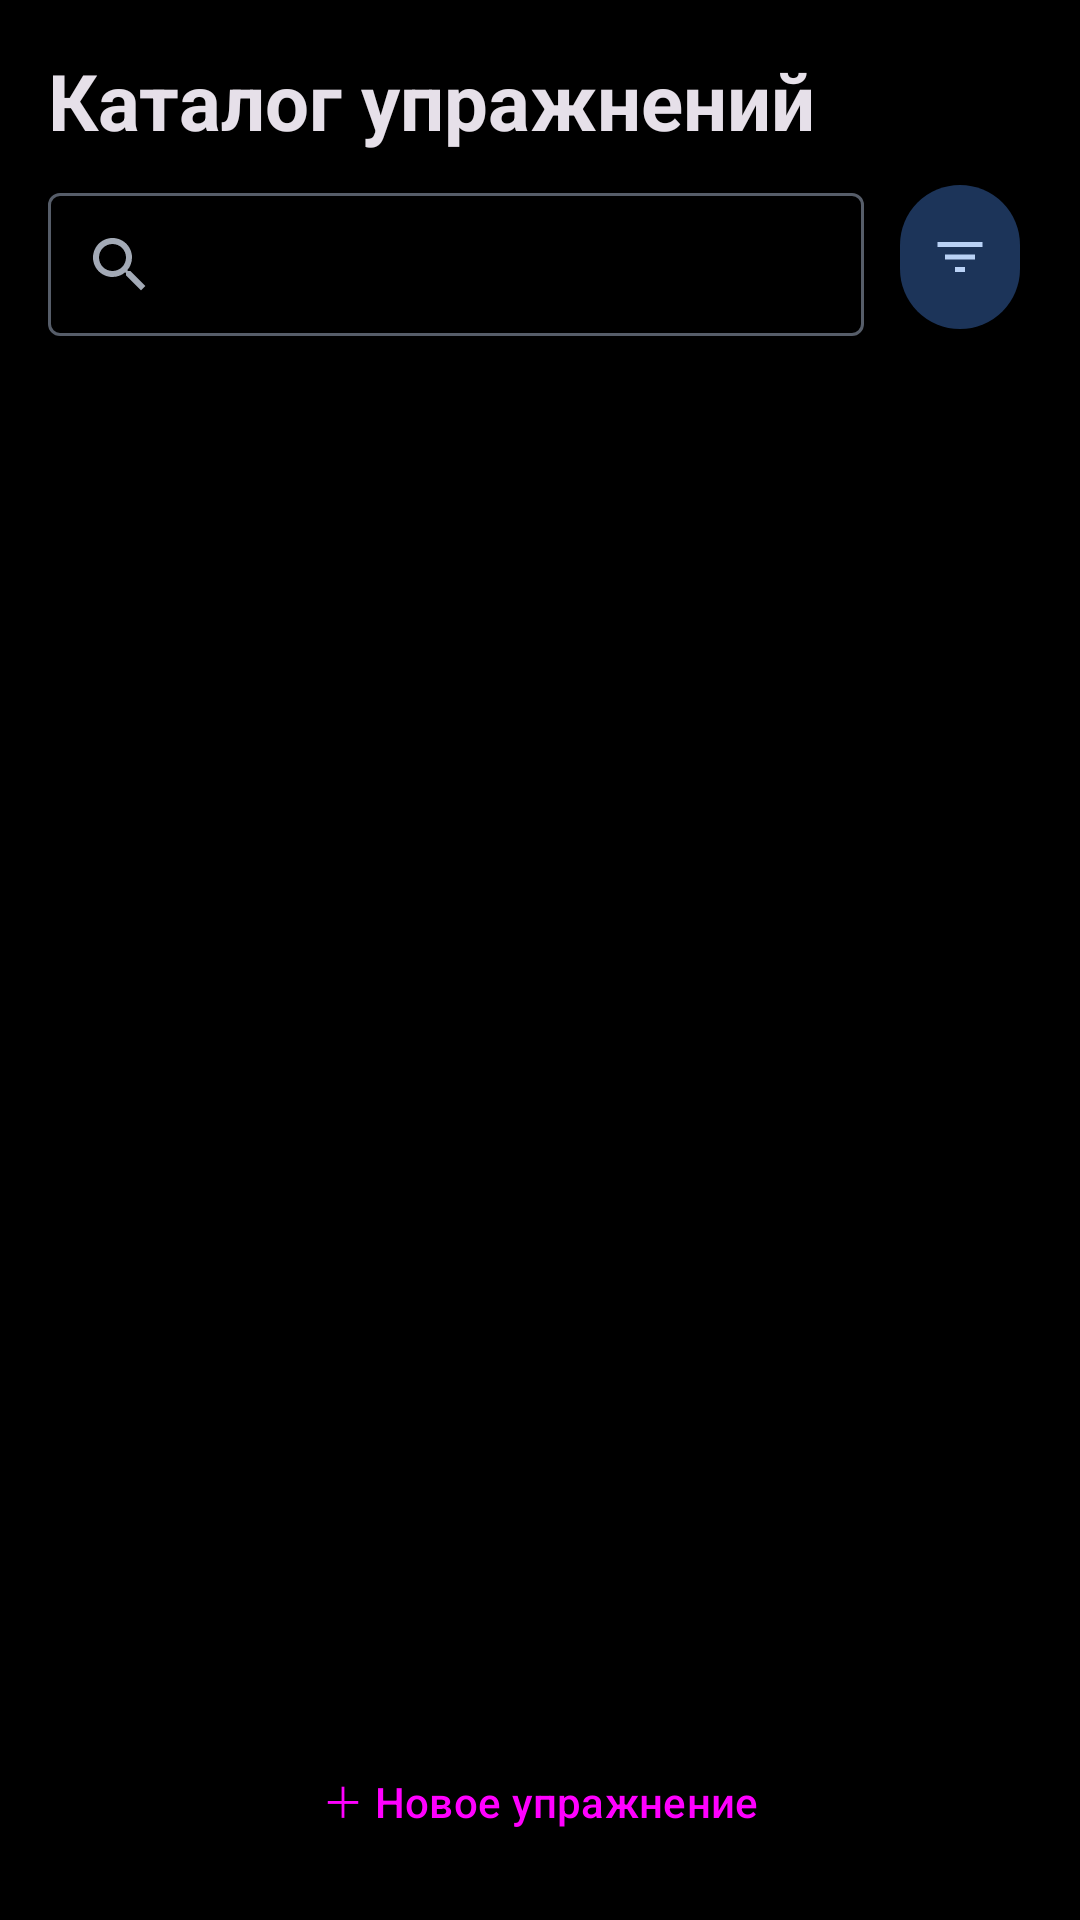

Write the Android layout XML for this screen, with the resource values it uses.
<!-- AndroidManifest.xml: application theme Theme.GymLog -->
<!-- res/layout/fragment_library.xml -->
<?xml version="1.0" encoding="utf-8"?>
<LinearLayout xmlns:android="http://schemas.android.com/apk/res/android"
    xmlns:app="http://schemas.android.com/apk/res-auto"
    android:layout_width="match_parent"
    android:layout_height="match_parent"
    android:orientation="vertical"
    android:padding="16dp">

    <TextView
        android:layout_width="wrap_content"
        android:layout_height="wrap_content"
        android:text="Каталог упражнений"
        android:textAppearance="@style/TextAppearance.GymLog.Title" />

    <androidx.coordinatorlayout.widget.CoordinatorLayout
        android:layout_width="match_parent"
        android:layout_height="wrap_content"
        android:layout_marginTop="8dp">

        <com.google.android.material.textfield.TextInputLayout
            android:layout_width="match_parent"
            android:layout_height="wrap_content"
            android:layout_marginEnd="56dp"
            android:hint=" "
            app:startIconDrawable="@drawable/ic_search"
            style="@style/Widget.Material3.TextInputLayout.OutlinedBox.Dense">

            <com.google.android.material.textfield.TextInputEditText
                android:id="@+id/lib_search"
                android:layout_width="match_parent"
                android:layout_height="wrap_content"
                android:inputType="text" />
        </com.google.android.material.textfield.TextInputLayout>

        <com.google.android.material.button.MaterialButton
            android:id="@+id/lib_filter_btn"
            android:layout_width="48dp"
            android:layout_height="48dp"
            android:layout_gravity="end|center_vertical"
            android:contentDescription="Фильтр по категории"
            android:insetTop="0dp"
            android:insetBottom="0dp"
            style="@style/Widget.Material3.Button.IconButton.Filled.Tonal"
            app:icon="@drawable/ic_filter"
            app:iconGravity="textStart"
            app:iconPadding="0dp"
            app:iconTint="@color/md_theme_onPrimaryContainer"
            app:backgroundTint="@color/md_theme_primary_container" />
    </androidx.coordinatorlayout.widget.CoordinatorLayout>

    <TextView
        android:id="@+id/lib_count"
        android:layout_width="wrap_content"
        android:layout_height="wrap_content"
        android:layout_marginTop="4dp"
        android:textSize="12sp"
        android:textColor="@color/md_theme_onSurfaceVariant" />

    <androidx.recyclerview.widget.RecyclerView
        android:id="@+id/lib_list"
        android:layout_width="match_parent"
        android:layout_height="0dp"
        android:layout_weight="1"
        android:layout_marginTop="8dp"
        android:clipToPadding="false" />

    <Button
        android:id="@+id/lib_add"
        android:layout_width="match_parent"
        android:layout_height="wrap_content"
        android:layout_marginTop="8dp"
        android:text="＋ Новое упражнение"
        style="@style/Widget.Material3.Button.TonalButton" />
</LinearLayout>
<!-- resources referenced by this layout -->
<resources>
  <color name="md_theme_onPrimaryContainer">#FFB9D2F6</color>
  <color name="md_theme_onSurfaceVariant">#FFA3AAB6</color>
  <color name="md_theme_primary_container">#FF1C3459</color>
  <!-- drawable ic_filter (drawable) -->
  <?xml version="1.0" encoding="utf-8"?>
  <vector xmlns:android="http://schemas.android.com/apk/res/android"
      android:width="24dp"
      android:height="24dp"
      android:viewportWidth="24"
      android:viewportHeight="24">
      <path
          android:fillColor="@color/md_theme_onPrimaryContainer"
          android:pathData="M10,18h4v-2h-4V18z M3,6v2h18V6H3z M6,13h12v-2H6V13z" />
  </vector>
  <!-- drawable ic_search (drawable) -->
  <?xml version="1.0" encoding="utf-8"?>
  <vector xmlns:android="http://schemas.android.com/apk/res/android"
      android:width="24dp"
      android:height="24dp"
      android:viewportWidth="24"
      android:viewportHeight="24">
      <path
          android:fillColor="@color/md_theme_onSurfaceVariant"
          android:pathData="M15.5,14h-0.79l-0.28,-0.27C15.41,12.59 16,11.11 16,9.5 16,5.91 13.09,3 9.5,3S3,5.91 3,9.5 5.91,16 9.5,16c1.61,0 3.09,-0.59 4.23,-1.57l0.27,0.28v0.79l5,4.99L20.49,19l-4.99,-5zM9.5,14C7.01,14 5,11.99 5,9.5S7.01,5 9.5,5 14,7.01 14,9.5 11.99,14 9.5,14z" />
  </vector>
  <style name="TextAppearance.GymLog.Title" parent="TextAppearance.Material3.HeadlineSmall">
          <item name="android:textStyle">bold</item>
          <item name="android:textSize">26sp</item>
      </style>
  <color name="md_theme_primary">#FF6C93DE</color>
  <color name="md_theme_onPrimary">#FF0B1B36</color>
  <color name="md_theme_secondary">#FFA8B6CE</color>
  <color name="md_theme_onSecondary">#FF172640</color>
  <color name="md_theme_secondary_container">#FF263450</color>
  <color name="md_theme_onSecondaryContainer">#FFC6D5E9</color>
  <color name="md_theme_tertiary">#FF7FCDBF</color>
  <color name="md_theme_onTertiary">#FF00382F</color>
  <color name="md_theme_tertiary_container">#FF16534A</color>
  <color name="md_theme_onTertiaryContainer">#FFA3E8DC</color>
  <color name="md_theme_error">#FFF2B8B5</color>
  <color name="md_theme_onError">#FF601410</color>
  <color name="md_theme_error_container">#FF8C1D18</color>
  <color name="md_theme_onErrorContainer">#FFF9DEDC</color>
  <color name="md_theme_background">#FF000000</color>
  <color name="md_theme_onBackground">#FFE5E7EC</color>
  <color name="md_theme_surface">#FF000000</color>
  <color name="md_theme_onSurface">#FFE5E7EC</color>
  <color name="md_theme_surface_variant">#FF1B1F27</color>
  <color name="md_theme_outline">#FF565D69</color>
  <color name="md_theme_outline_variant">#FF262B33</color>
  <color name="md_theme_surface_container">#FF0D1015</color>
  <color name="md_theme_surface_container_high">#FF161A21</color>
  <color name="md_theme_surface_container_highest">#FF1E222B</color>
  <color name="md_theme_surface_container_low">#FF090C10</color>
</resources>
